6-way image classification set "Fruit-Image-Recognition" from GitHub (DAWEIJSW/Fruit-Image-Recognition); label vocabulary: ambarella large, ambarella small, carrot, grape, mangosteen, persimmon.

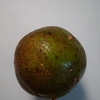
Label: ambarella large

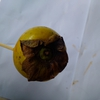
Label: persimmon

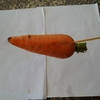
Label: carrot

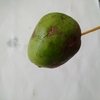
Label: ambarella small

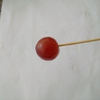
Label: grape

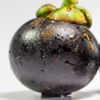
Label: mangosteen
